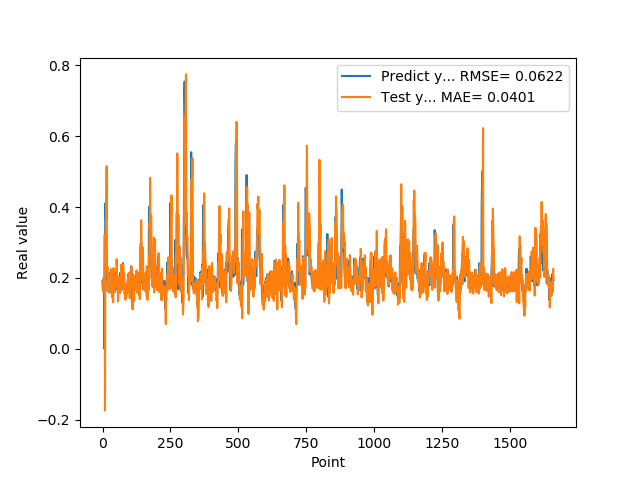

The table this chart was drawn from, first rows:
1.905867606399999914e-01, 1.922514631267970842e-01
1.769561022520000082e-01, 1.645817039502073253e-01
1.810430586339999981e-01, 1.620200137896371795e-01
1.955727785830000398e-01, 1.733723774649673921e-01
1.954265981910000005e-01, 1.985706997404312613e-01
2.004670947789999880e-01, 1.942851255032250202e-01
2.029463946819999587e-01, 1.993878336304069909e-01
0.000000000000000000e+00, 2.079064676224360031e-01
1.862521618600000151e-01, 3.230031777808862192e-01
1.862153261900000301e-01, -1.739737584506829415e-01
4.038094580169999670e-01, 1.811564288836022829e-01
4.118085205549999461e-01, 2.449543966821751406e-01
3.743042349819999948e-01, 2.807169818151219465e-01
3.571429848669999685e-01, 3.945505512960022498e-01
2.572054266930000055e-01, 3.648921729207222353e-01
2.409307956699999753e-01, 5.154006821027342644e-01
2.253161966800000249e-01, 2.419512353929491599e-01
1.935185044999999937e-01, 2.237269534787127423e-01
1.787700653079999924e-01, 2.257901550438544125e-01
1.622045934200000150e-01, 2.303564015458189618e-01
1.761920750140000269e-01, 1.616755484035515555e-01
1.883655935530000325e-01, 1.624391586031792567e-01
1.861467957499999548e-01, 1.706407147803628288e-01
1.954913884399999968e-01, 1.792835179790084055e-01
1.954011768099999935e-01, 1.912311183480136234e-01
1.660518944260000185e-01, 2.007905064747899926e-01
1.907722949980000249e-01, 1.578109195950268551e-01
2.156041562559999625e-01, 1.807703993173324364e-01
1.898660957809999716e-01, 2.104615047211726986e-01
1.770474612709999895e-01, 1.762226835370140354e-01
2.001174986360000074e-01, 1.750315938079554656e-01
1.948629021640000125e-01, 2.249114123363915863e-01
1.922753006219999894e-01, 1.835671835893034065e-01
1.779100298880000042e-01, 1.929707919112401415e-01
1.810636967419999854e-01, 1.932102424510701855e-01
1.680064052340000114e-01, 1.697922896650160274e-01
1.635809391740000174e-01, 1.444088351643578461e-01
1.706920862200000111e-01, 1.520705627744422528e-01
1.916799396280000345e-01, 1.813658012928146268e-01
2.085516005749999957e-01, 1.314603969731581723e-01
2.058236002919999752e-01, 2.279248834842162175e-01
1.828240007160000513e-01, 2.138987072882037599e-01
1.857409924269999846e-01, 2.018159318921055045e-01
1.775099337099999841e-01, 1.780464902396971805e-01
1.752161234619999952e-01, 1.691375305118734962e-01
1.971126049759999999e-01, 1.728484645776862672e-01
1.845117062330000057e-01, 1.596788626501279562e-01
1.984785944219999987e-01, 1.915638197338030702e-01
2.143009155989999692e-01, 1.962115570691605471e-01
1.841159015890000139e-01, 2.024089464676758210e-01
2.104043960570000094e-01, 1.760369718662626592e-01
2.032361328599999739e-01, 1.974896946408010445e-01
2.088565975429999833e-01, 2.528801338601529003e-01
1.960448026660000231e-01, 2.107800067101159858e-01
1.900728046889999523e-01, 1.794860237110988410e-01
1.658952832220000062e-01, 1.902440856309723927e-01
1.872539073229999851e-01, 1.951951519788827083e-01
1.852532625200000171e-01, 1.334043390426360443e-01
1.799222826959999966e-01, 1.740522391221152043e-01
2.012764066460000223e-01, 1.930352818486390787e-01
1.978618204589999985e-01, 2.032320729780646984e-01
... 1,599 more rows
